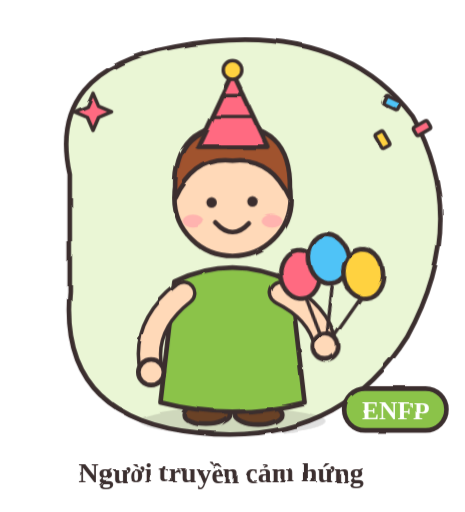
t = 0.00 s
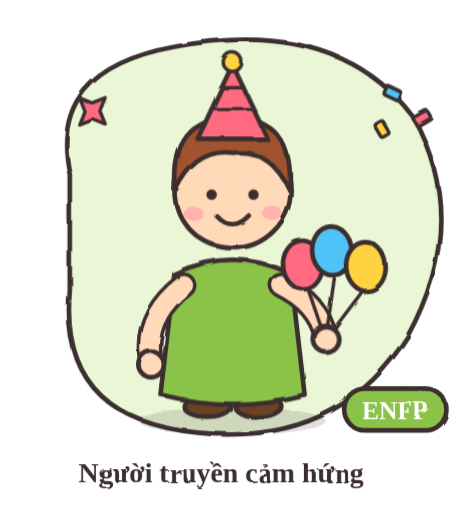
t = 1.13 s
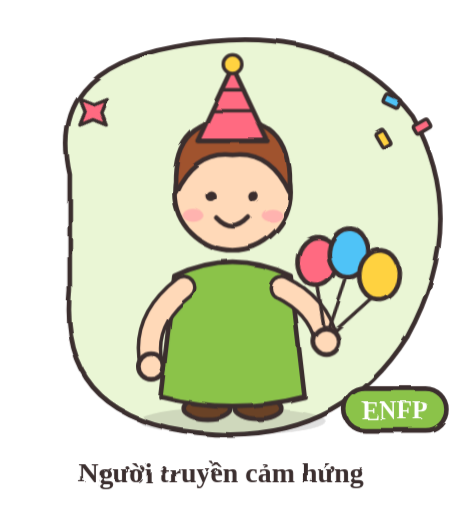
t = 3.38 s
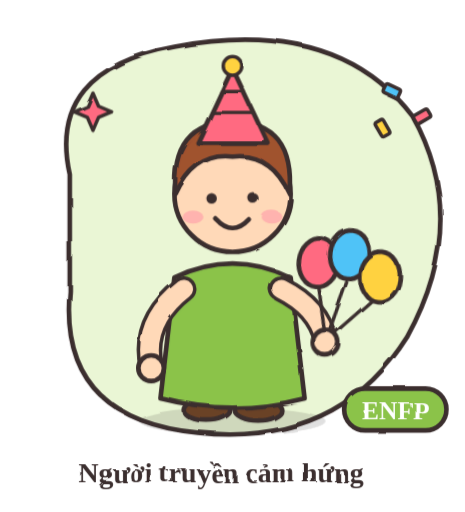
t = 4.50 s
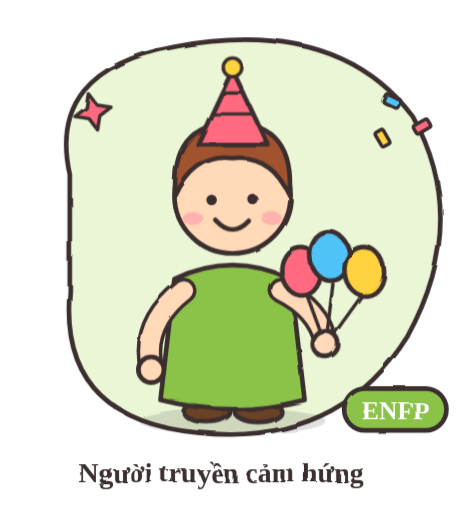
t = 6.39 s
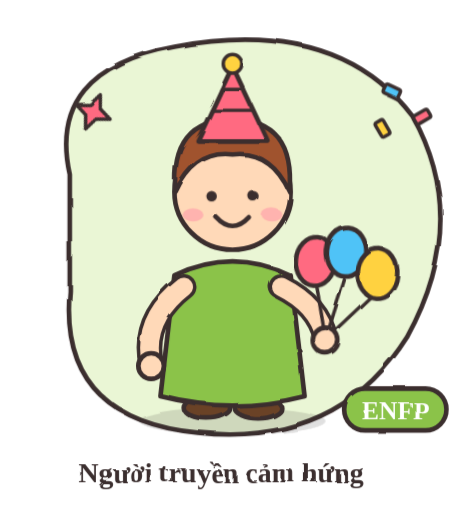
t = 7.34 s

The animated SVG that drew these frames (rendered in a browser with its animation timeline set to each time). Animation: 1 SMIL element (animate=1), 5 CSS @keyframes rules; one cycle of 9.00 s, repeats indefinitely.

<svg xmlns="http://www.w3.org/2000/svg" viewBox="0 0 400 440" width="400" height="440" role="img" aria-label="ENFP - Người truyền cảm hứng">
<title>ENFP – Người truyền cảm hứng</title>
<style>
.bob{animation:bob 2s ease-in-out infinite}
.wig{transform-box:fill-box;transform-origin:50% 100%;animation:wig 1.3s ease-in-out infinite}
.flt{animation:flt 3s ease-in-out infinite}
.flt2{animation:flt 3.4s ease-in-out infinite reverse}
.spin{transform-box:fill-box;transform-origin:50% 50%;animation:spin 9s linear infinite}
.eyes{transform-box:fill-box;transform-origin:50% 50%;animation:blink 4s infinite}
@keyframes bob{0%,100%{transform:translateY(0)}50%{transform:translateY(-7px)}}
@keyframes wig{0%,100%{transform:rotate(-7deg)}50%{transform:rotate(7deg)}}
@keyframes flt{0%,100%{transform:translateY(0)}50%{transform:translateY(-10px)}}
@keyframes spin{to{transform:rotate(360deg)}}
@keyframes blink{0%,92%,100%{transform:scaleY(1)}96%{transform:scaleY(.1)}}
</style>
<defs><filter id="sketch" x="-5%" y="-5%" width="110%" height="110%"><feTurbulence type="fractalNoise" baseFrequency="0.03" numOctaves="2" seed="3" result="n"><animate attributeName="seed" values="3;7;11;5" dur="0.9s" repeatCount="indefinite" calcMode="discrete"/></feTurbulence><feDisplacementMap in="SourceGraphic" in2="n" scale="3.2"/></filter></defs>
<g filter="url(#sketch)" stroke-linecap="round" stroke-linejoin="round">
<path d="M60 150 Q40 60 150 40 Q290 14 355 100 Q405 190 350 290 Q290 385 170 372 Q50 360 60 250z" fill="#eaf6d5" stroke="#3b2f2f" stroke-width="4"/>
<g class="spin"><path d="M80 80 L84.8 91.2 L96 96 L84.8 100.8 L80 112 L75.2 100.8 L64 96 L75.2 91.2z" fill="#ff6b81" stroke="#3b2f2f" stroke-width="3" stroke-linejoin="round" stroke-linecap="round" /></g><g class="flt"><rect x="330" y="84" width="14" height="8" rx="2" fill="#4fc3f7" stroke="#3b2f2f" stroke-width="3" transform="rotate(25 337 88)"/><rect x="356" y="106" width="14" height="8" rx="2" fill="#ff6b81" stroke="#3b2f2f" stroke-width="3" transform="rotate(-30 363 110)"/><rect x="322" y="116" width="14" height="8" rx="2" fill="#ffd23f" stroke="#3b2f2f" stroke-width="3" transform="rotate(60 329 120)"/></g>
<ellipse cx="200" cy="362" rx="80" ry="12" fill="#3b2f2f" fill-opacity=".15"/>
<g class="bob">

<ellipse cx="178" cy="356" rx="20" ry="9" fill="#6b4226" stroke="#3b2f2f" stroke-width="4"/><ellipse cx="222" cy="356" rx="20" ry="9" fill="#6b4226" stroke="#3b2f2f" stroke-width="4"/>
<path d="M150 242 Q200 218 250 242 L262 346 Q200 362 138 346z" fill="#8bc34a" stroke="#3b2f2f" stroke-width="4" stroke-linejoin="round"/>

<path d="M158 252 Q122 280 130 318" fill="none" stroke="#3b2f2f" stroke-width="22" stroke-linecap="round"/><path d="M158 252 Q122 280 130 318" fill="none" stroke="#ffd9b8" stroke-width="16" stroke-linecap="round"/>
<circle cx="130" cy="320" r="11" fill="#ffd9b8" stroke="#3b2f2f" stroke-width="4"/>
<path d="M242 252 Q274 268 280 296" fill="none" stroke="#3b2f2f" stroke-width="22" stroke-linecap="round"/><path d="M242 252 Q274 268 280 296" fill="none" stroke="#ffd9b8" stroke-width="16" stroke-linecap="round"/>
<circle cx="200" cy="170" r="50" fill="#ffd9b8" stroke="#3b2f2f" stroke-width="4"/>
<path d="M151 170 Q146 108 200 108 Q254 108 249 170 Q232 134 200 138 Q168 134 151 170z" fill="#a0522d" stroke="#3b2f2f" stroke-width="4" stroke-linejoin="round"/>
<g class="eyes"><circle cx="182" cy="174" r="4.5" fill="#3b2f2f"/><circle cx="218" cy="174" r="4.5" fill="#3b2f2f"/></g>
<ellipse cx="166" cy="190" rx="9" ry="5.5" fill="#ff9aa9" fill-opacity=".6"/><ellipse cx="234" cy="190" rx="9" ry="5.5" fill="#ff9aa9" fill-opacity=".6"/>
<path d="M186 192 Q200 207 214 192" fill="none" stroke="#3b2f2f" stroke-width="4"/>

<path d="M170 126 L200 62 L230 126z" fill="#ff6b81" stroke="#3b2f2f" stroke-width="4" stroke-linejoin="round" stroke-linecap="round" /><path d="M182 100 l36 0 M190 82 l20 0" fill="none" stroke="#3b2f2f" stroke-width="3" stroke-linecap="round" stroke-linejoin="round"/><circle cx="200" cy="60" r="8" fill="#ffd23f" stroke="#3b2f2f" stroke-width="3"/>
<g class="wig"><path d="M280 298 L268 250 M280 298 L292 246 M280 298 L316 258" stroke="#3b2f2f" stroke-width="3" fill="none"/><ellipse cx="266" cy="232" rx="17" ry="21" fill="#ff6b81" stroke="#3b2f2f" stroke-width="4"/><ellipse cx="292" cy="222" rx="17" ry="21" fill="#4fc3f7" stroke="#3b2f2f" stroke-width="4"/><ellipse cx="320" cy="238" rx="17" ry="21" fill="#ffd23f" stroke="#3b2f2f" stroke-width="4"/></g>
<circle cx="280" cy="298" r="11" fill="#ffd9b8" stroke="#3b2f2f" stroke-width="4"/>
</g>
<rect x="296" y="334" width="88" height="36" rx="18" fill="#8bc34a" stroke="#3b2f2f" stroke-width="4"/>
<text x="340" y="360" font-size="22" font-weight="700" text-anchor="middle" fill="#fff" font-family="'Segoe Print','Comic Sans MS',cursive">ENFP</text>
<text x="190" y="415" font-size="24" font-weight="700" text-anchor="middle" fill="#3b2f2f" font-family="'Segoe Print','Comic Sans MS',cursive">Người truyền cảm hứng</text>
</g></svg>
